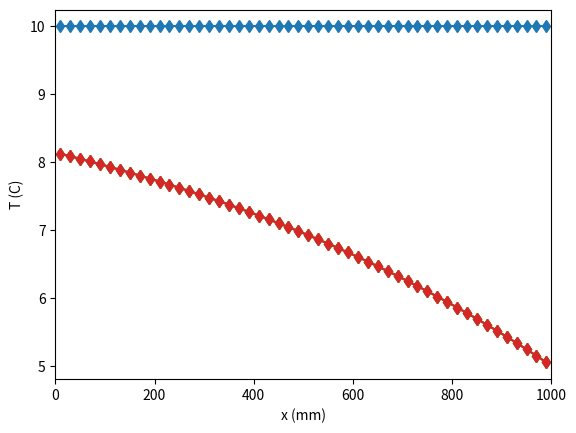
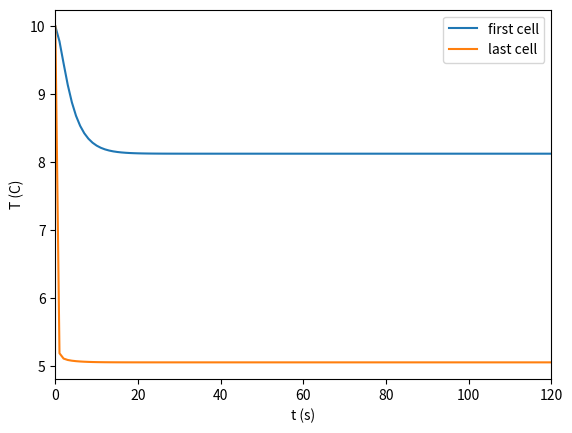

Write Python code to recreate these figures, in order.
#!/usr/bin/env python3
# -*- coding: utf-8 -*-
"""
A course example of transient one-dimensional heat conduction.

KEB-45250
Numerical Techniques for Process Modelling,
Prosessien numeerinen mallinnus

Exercice 4 problem 3

Emphesis on simplisity. Low performance in larger systems.

Created on 2018 Jan 5 

[redacted]
"""
import numpy as np
from matplotlib import pyplot as plt
from scipy import linalg

##############################################################################

def solver(n, kt,  L, T, T_A, T_B, crho, u, advection_scheme, q, dt, t_max):
    
    # Cell size
    dx = L / n
    
    # Number of steps
    steps = int(np.ceil(t_max/dt))
    
    # Current time (s)
    t = 0
    
    # Coefficients
    # (Unnessasary to keep aW and aE appart, I just like it for generality)
    aW = kt/dx
    aE = kt/dx
    aP0 = crho*dx/dt
    
   # Source vector
    bConstant = np.zeros(n)
    # Coefficient matrix
    A = np.zeros((n,n))
    # Temperatures    
    Ts = np.zeros((steps+1,n))
    Ts[0,:] = T

    # Add aW to matrix A
    for k in range(1,n):
        A[k,k]   += aW
        A[k,k-1] += -aW
    
    # Add aE to matrix A
    for k in range(n-1):
        A[k,k]   += aE
        A[k,k+1] += -aE
    
    # Add time coefficient to diagonal
    for k in range(n):
        A[k,k] += aP0
    
    # Boundary A on the left
    A[-1,-1]      += kt/(dx/2)
    bConstant[-1] += kt/(dx/2)*T_B
    
    # Add heat generation
    bConstant += q*dx
    
    #########################################################################
    # Advection
    ######################################################################### 
    
    # Central differencing
    if advection_scheme == "central_differencing":
        
        aWf = crho*u/2
        aEf = crho*u/2
        
        # Add aFw to matrix A
        for k in range(1,n):
            A[k,k]   -= aWf
            A[k,k-1] -= aWf
            
        # Add aFe to matrix A
        for k in range(n-1):
            A[k,k]   += aEf
            A[k,k+1] += aEf    
        
        # Boundary A on the left
        bConstant[0]   += crho*u*T_A
        
        # Boundary B on the right
        bConstant[-1]  += crho*u*T_B
    
    # Upwind
    elif advection_scheme == "upwind":

        aWf = crho*u
        aEf = crho*u
        
        # Positive velocity
        if u > 0:
            # Add aFw to matrix A
            for k in range(1,n):
                A[k,k-1] -= aWf
                
            # Add aFe to matrix A
            for k in range(n-1):
                A[k,k]   += aEf
            
            # Boundary A on the left
            bConstant[0]   += crho*u*T_A
            
            # Boundary B on the right
            A[-1,-1] += aEf        
        
        # Negative velocity
        elif u < 0:
            # Add aFw to matrix A
            for k in range(1,n):
                A[k,k] -= aWf
                
            # Add aFe to matrix A
            for k in range(n-1):
                A[k,k+1]   += aEf
            
            # Boundary A on the left
            A[0,0] -= aWf
            
            # Boundary B on the right
            bConstant[-1]   -= crho*u*T_B
            
        # No velocity    
        else:
            pass
    
    # Unkown advection scheme    
    else:
        raise ValueError("Unkown advection scheme")
    
    
    
    
    
    
    
    # Solution
    for step in range(1,steps+1):
        b  = bConstant + aP0*T
        T  = np.linalg.solve(A,b)    
        Ts[step] = T
        t += dt
    
    # Post
#    print("A\n", A)
#    print("b\n", b)
#    print("T\n",T)
    
    return Ts, dx
    
    
##############################################################################

if __name__ == "__main__":
    print("START")
    # Thermal conductivity (W/mK)
    kt = 0.1
    # Lenght (m)
    L = 1
    # Boundary temperatures (C)
    T_A = 10
    T_B = 5
    # Product of heat capacity and density
    crho = 1

#    advection_scheme = "central_differencing"
    advection_scheme = "upwind"
    
    # Velocity and Number of control volumes
    # Case a
    n = 50 ; u = 0.1
    # Case b
#    n = 5 ; u = 2.5
#     Case c
#    n = 20 ; u = 0
    
    # Case d
#    n = 5 ; u = -0.1
    # Case e
#    n = 5 ; u = -2.5
#     Case f
#    n = 20 ; u = -2.5
    
    # Volumetric heat power (W/m3)
    q = 0#5e7

    # Initial temperatures (C)
    T_0 = T_A

    # Time step (s)
    dt = 1
    # Stop time (s)
    t_max = 120
    # Plot at times (s)
    t_plot = [0,40,80,120]

    # Solve 
    Ts, dx = solver(n, kt,  L, T_0, T_A, T_B, crho, u, advection_scheme, 
                    q, dt, t_max)
    
    # Plot numerical and exact solution
    x = np.linspace(dx/2,L-dx/2,n)
    plt.figure(0)
    for t in t_plot:
        step = int(t/dt)
        plt.plot(x*1e3, Ts[step], "d-")
        print(str(t).ljust(4), Ts[step])
    plt.xlim(0,L*1e3)
    plt.xlabel("x (mm)")
    plt.ylabel("T (C)")
    
    # Plot first and last cell temperature
    plt.figure(1)
    plt.plot(np.arange(0,t_max+1,dt), Ts[:,0], label="first cell")
    plt.plot(np.arange(0,t_max+1,dt), Ts[:,-1], label="last cell")
    plt.legend()
    plt.xlim(0,t_max)
    plt.xlabel("t (s)")
    plt.ylabel("T (C)")    
    
    print("END")